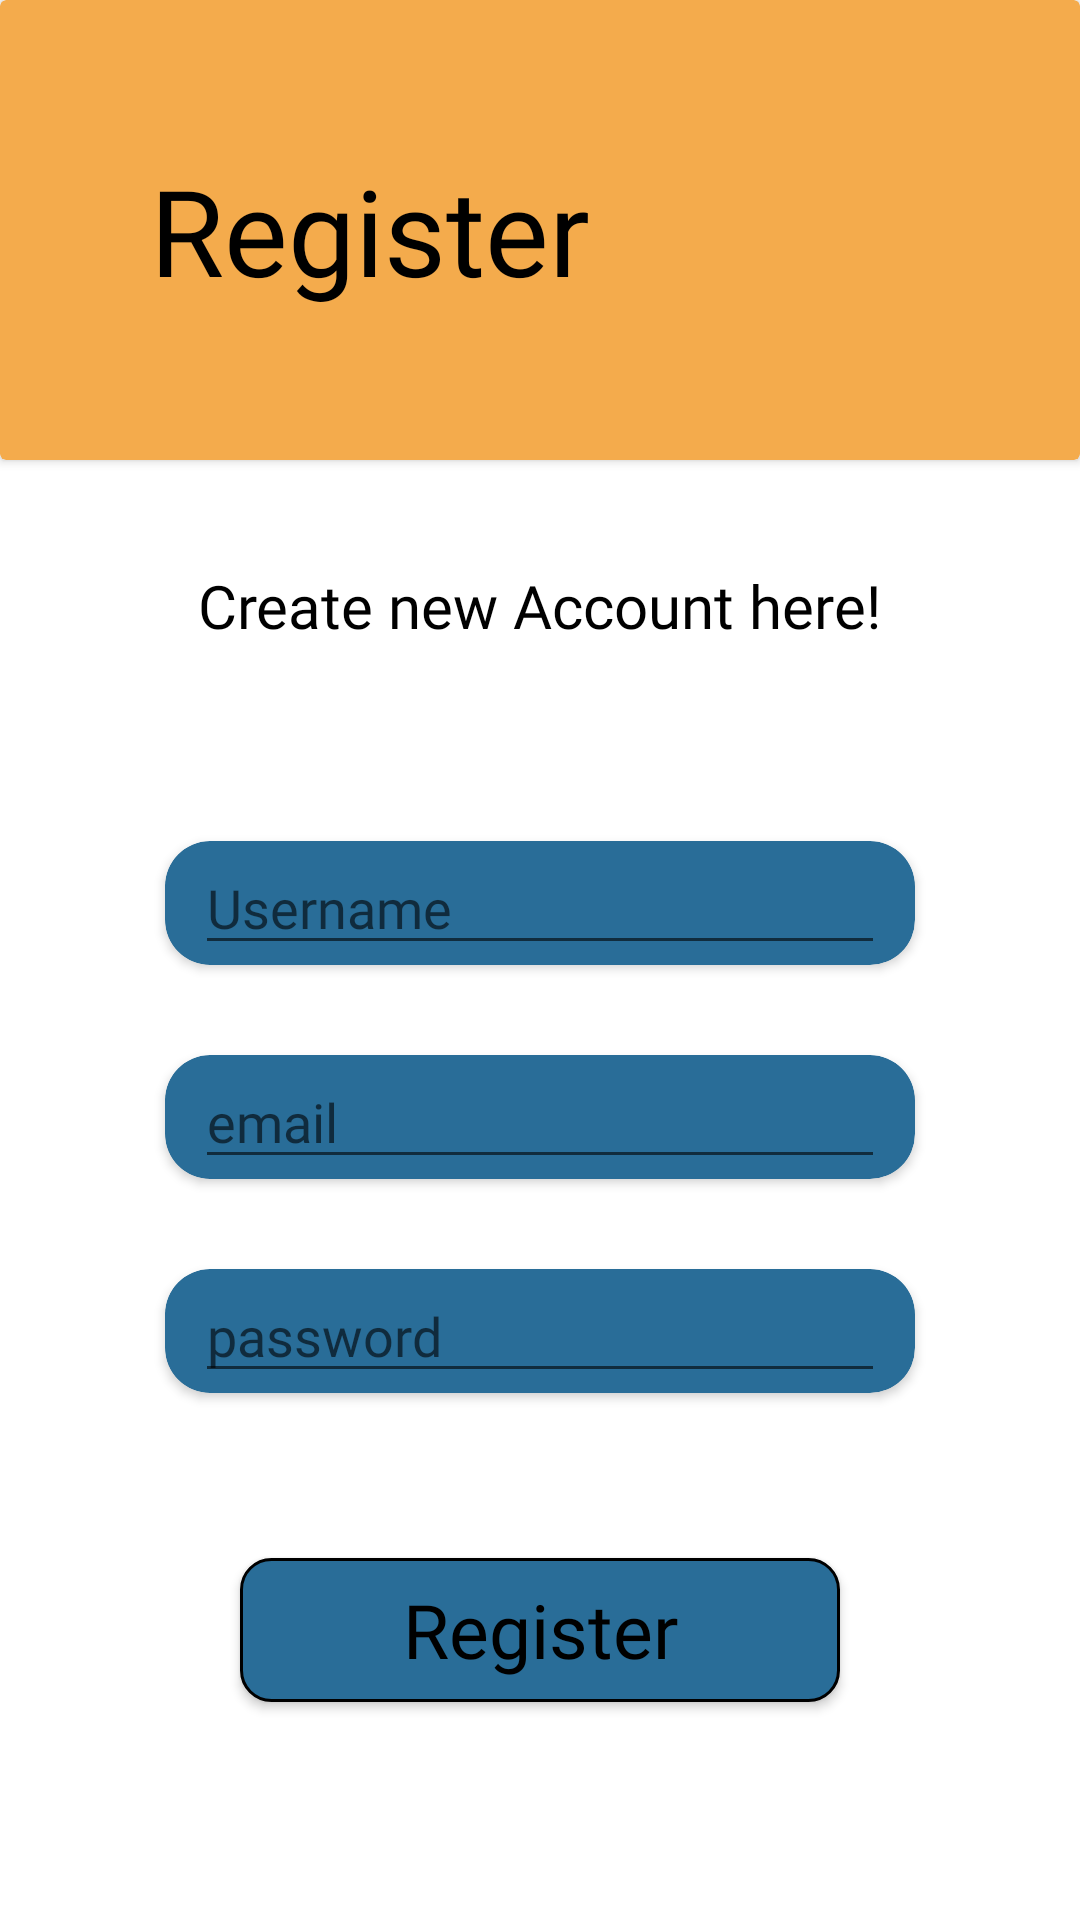

The Android layout XML behind this screen, and the referenced resources:
<!-- AndroidManifest.xml: application theme Theme.PathFinder -->
<!-- res/layout/activity_register.xml -->
<?xml version="1.0" encoding="utf-8"?>
<RelativeLayout xmlns:android="http://schemas.android.com/apk/res/android"
    xmlns:app="http://schemas.android.com/apk/res-auto"
    xmlns:tools="http://schemas.android.com/tools"
    android:layout_width="match_parent"
    android:layout_height="match_parent"
    tools:context=".Register">

    <androidx.cardview.widget.CardView
        android:id="@+id/register_header"
        android:layout_width="match_parent"
        android:layout_height="wrap_content"
       app:cardBackgroundColor="@color/payo_primary"
        >


        <TextView
            android:layout_width="wrap_content"
            android:layout_height="wrap_content"
            android:layout_margin="50dp"
            android:text="Register"
            android:fontFamily="@font/montserratbold"
            android:textSize="40sp"
            android:textColor="@color/black"
            />
    </androidx.cardview.widget.CardView>

    <TextView
        android:id="@+id/create_prompt"
        android:layout_marginTop="35dp"
        android:layout_centerHorizontal="true"
        android:layout_below="@id/register_header"
        android:layout_width="wrap_content"
        android:layout_height="wrap_content"
        android:text="Create new Account here!"
        android:textSize="20sp"
        android:fontFamily="@font/montserratsemibold"
        android:textColor="@color/black"/>

    <LinearLayout
        android:id="@+id/register_fields"
        android:layout_below="@id/create_prompt"
        android:layout_marginTop="50dp"
        android:layout_centerHorizontal="true"
        android:layout_width="wrap_content"
        android:layout_height="wrap_content"
        android:orientation="vertical">



        <androidx.cardview.widget.CardView
            android:layout_width="wrap_content"
            android:layout_height="wrap_content"
            app:cardBackgroundColor="@color/payo_secondary"
            android:layout_margin="15dp"
            app:cardCornerRadius="15dp"
            >

        <EditText
            android:id="@+id/username_field"
            android:layout_height="wrap_content"
            android:textAlignment="textStart"
            android:layout_width="230dp"
            android:hint="Username "
            android:fontFamily="@font/montserratmedium"
            android:layout_marginHorizontal="10dp"
            />

        </androidx.cardview.widget.CardView>

        <androidx.cardview.widget.CardView
            android:layout_width="wrap_content"
            android:layout_height="wrap_content"
            app:cardBackgroundColor="@color/payo_secondary"
            android:layout_margin="15dp"
            app:cardCornerRadius="15dp"
            >

            <EditText
                android:id="@+id/new_email_field"
                android:layout_height="wrap_content"
                android:textAlignment="textStart"
                android:layout_width="230dp"
                android:hint="email"
                android:fontFamily="@font/montserratmedium"
                android:layout_marginHorizontal="10dp"
                />

        </androidx.cardview.widget.CardView>

        <androidx.cardview.widget.CardView
            android:layout_width="wrap_content"
            android:layout_height="wrap_content"
            app:cardBackgroundColor="@color/payo_secondary"
            android:layout_margin="15dp"
            app:cardCornerRadius="15dp"
            >

            <EditText
                android:id="@+id/new_password_field"
                android:layout_height="wrap_content"
                android:textAlignment="textStart"
                android:layout_width="230dp"
                android:hint="password"
                android:fontFamily="@font/montserratmedium"
                android:layout_marginHorizontal="10dp"
                />

        </androidx.cardview.widget.CardView>



    </LinearLayout>

    <Button
        android:id="@+id/registerbtn"
        android:layout_width="200dp"
        android:layout_height="wrap_content"
        android:layout_below="@+id/register_fields"
        android:layout_centerHorizontal="true"
        android:layout_marginTop="40dp"
        android:text="Register"
        android:textColor="@color/black"
        android:textAllCaps="false"
        android:fontFamily="@font/montserratsemibold"
        android:textSize="25sp"
        android:background="@drawable/roundbtn"
        />
<ProgressBar
    android:id="@+id/registration_progress"
    android:layout_width="wrap_content"
    android:layout_height="wrap_content"
    android:layout_centerInParent="true"
    android:visibility="gone"/>


</RelativeLayout>
<!-- resources referenced by this layout -->
<resources>
  <color name="black">#FF000000</color>
  <color name="payo_primary">#F4AB4C</color>
  <color name="payo_secondary">#296D98</color>
  <!-- drawable roundbtn (drawable) -->
  <?xml version="1.0" encoding="utf-8"?>
  <shape xmlns:android="http://schemas.android.com/apk/res/android">
      <solid android:color="@color/payo_secondary"/> 
      <corners
          android:radius="10dp" />
      <stroke
          android:width="1dp"
          android:color="@color/black" />
  
  </shape>
  <style name="Theme.PathFinder" parent="Theme.MaterialComponents.DayNight.DarkActionBar">
          
          <item name="colorPrimary">@color/payo_primary</item>
          <item name="colorPrimaryVariant">@color/purple_700</item>
          <item name="colorOnPrimary">@color/white</item>
          
          <item name="colorSecondary">@color/teal_200</item>
          <item name="colorSecondaryVariant">@color/teal_700</item>
          <item name="colorOnSecondary">@color/black</item>
          
          <item name="android:statusBarColor" tools:targetApi="l">?attr/colorPrimaryVariant</item>
          
      </style>
  <color name="purple_700">#FF3700B3</color>
  <color name="white">#FFFFFFFF</color>
  <color name="teal_200">#FF03DAC5</color>
  <color name="teal_700">#FF018786</color>
</resources>
